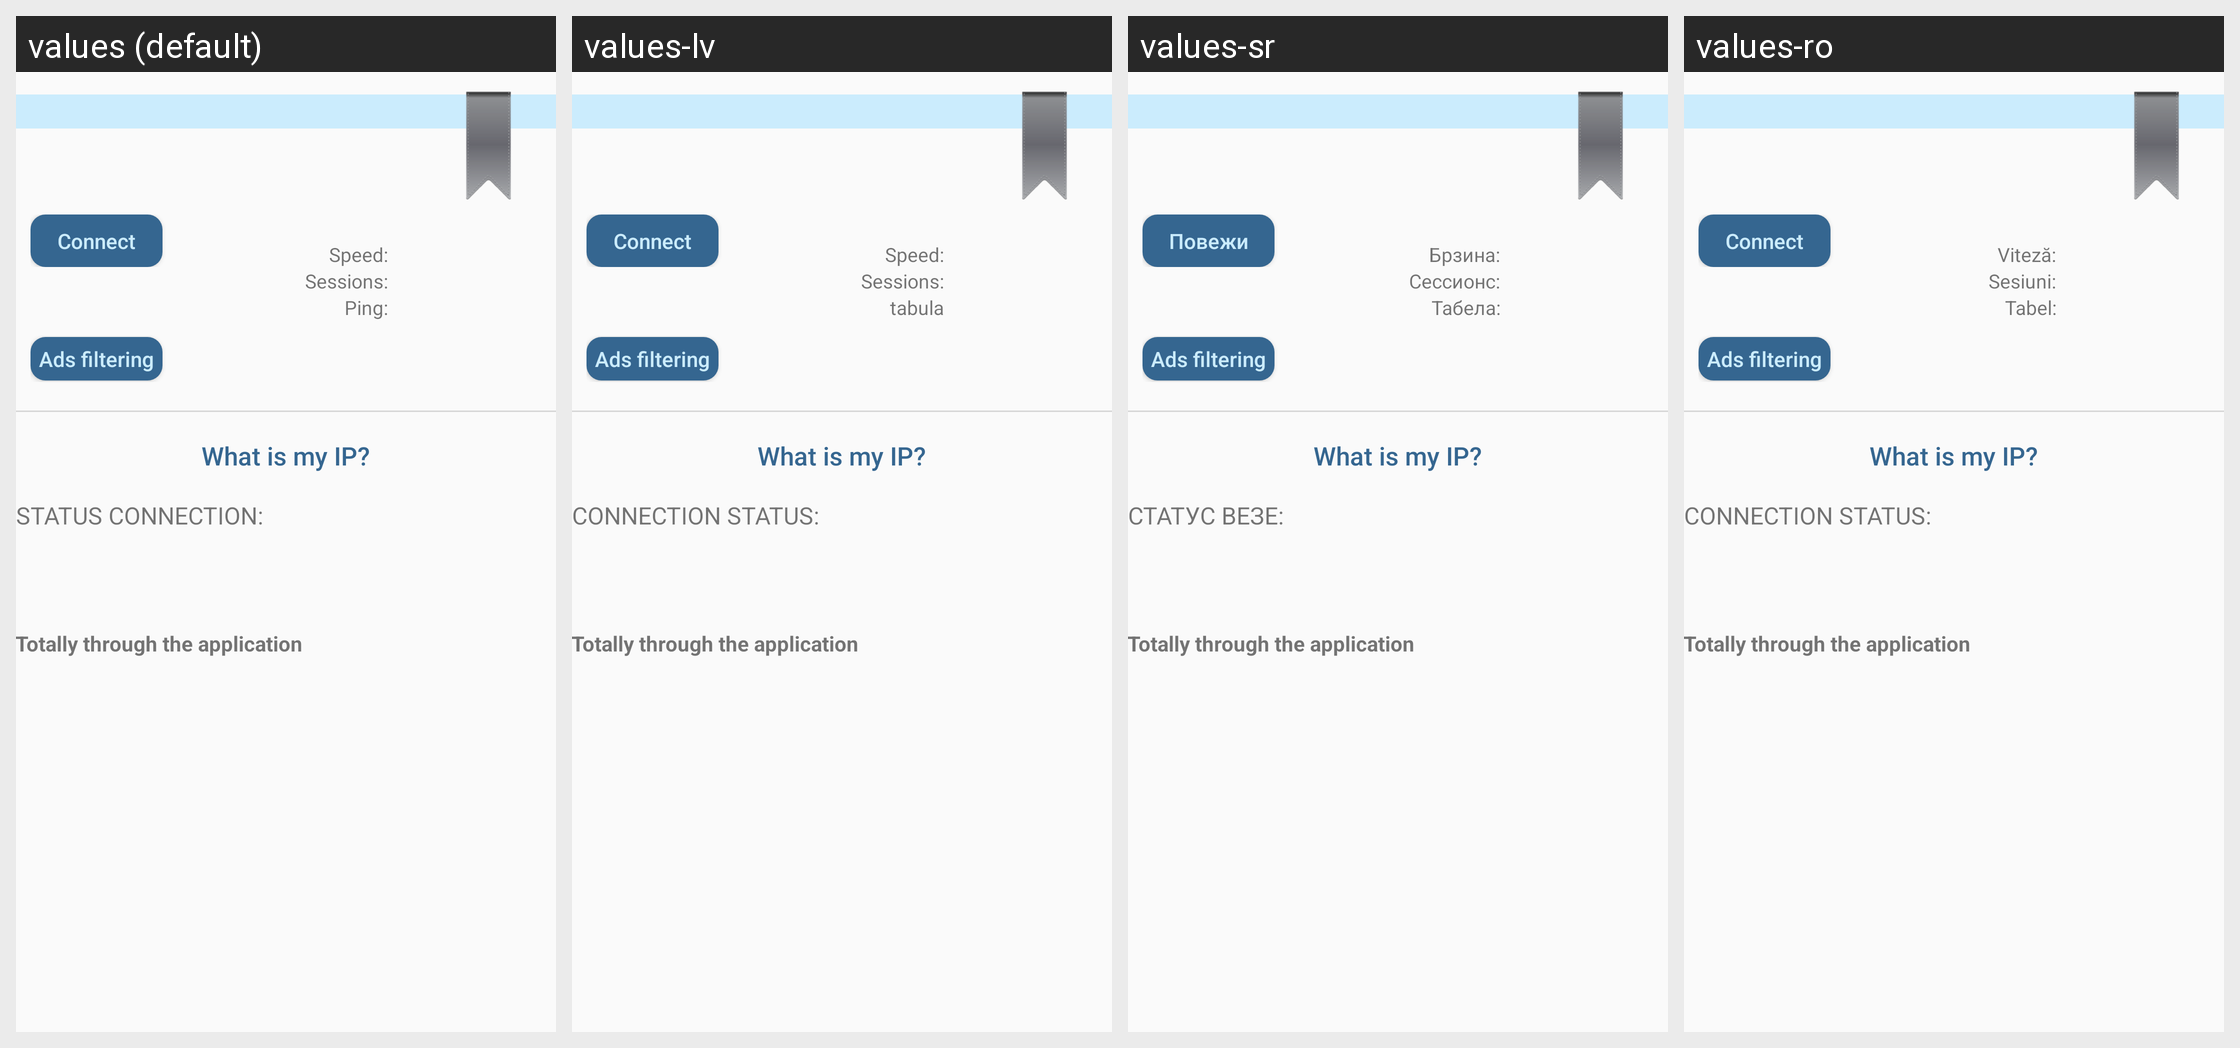

The same Android screen rendered under several of its app's locales, left to right. List the strings drawn on it with the default value and each locale's translation.
Android screen res/layout/activity_server.xml rendered under 4 locales, left to right: values (default), values-lv, values-sr, values-ro. Device: Nexus 5 (rendered at 1080×1920; each locale shown at half size, 540×960, under a caption strip naming it); theme AppTheme.
Other locales in the repository, not shown: values-ar, values-be, values-cs, values-de, values-el, values-es, values-fa, values-fr, values-hu, values-id, values-it, values-iw, values-ja, values-ka, values-ko, values-lt, values-ru, values-sk, values-sl, values-sv, values-th, values-tr, values-uk, values-vi, values-zh.
Strings drawn on this screen, with the default value and each locale's value (text and hints the layout hard-codes, and strings that could not be matched under every locale, appear in the picture but are not listed):

server_btn_connect
  values: Connect
  values-lv: Connect
  values-sr: Повежи
  values-ro: Connect

server_txt_speed
  values: Speed:
  values-lv: Speed:
  values-sr: Брзина:
  values-ro: Viteză:

server_txt_sessions
  values: Sessions:
  values-lv: Sessions:
  values-sr: Сессионс:
  values-ro: Sesiuni:

server_txt_ping
  values: Ping:
  values-lv: tabula
  values-sr: Табела:
  values-ro: Tabel:

unblock
  values: Ads filtering
  values-lv: Ads filtering  [not translated; the default value is used]
  values-sr: Ads filtering  [not translated; the default value is used]
  values-ro: Ads filtering  [not translated; the default value is used]

what_is_my_ip
  values: What is my IP?
  values-lv: What is my IP?  [not translated; the default value is used]
  values-sr: What is my IP?  [not translated; the default value is used]
  values-ro: What is my IP?  [not translated; the default value is used]

server_txt_status
  values: Status connection:
  values-lv: Connection Status:
  values-sr: Статус везе:
  values-ro: Connection Status:

traffic_totally
  values: Totally through the application
  values-lv: Totally through the application  [not translated; the default value is used]
  values-sr: Totally through the application  [not translated; the default value is used]
  values-ro: Totally through the application  [not translated; the default value is used]
